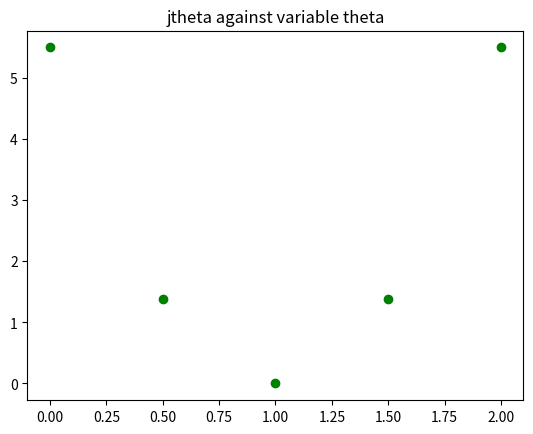

This chart was generated by the following Python code:
from random import *
import numpy as np
import matplotlib.pyplot as plt

def j_theta(x,y,theta,m):
    jtheta = []
    for elt in theta:
        for i in range(m):
            th = [(elt*x[i] - y[i])**2 for i in range(m)]
        jtheta.append(1.0/(2*m) * sum(th))
    return jtheta

def main():
    #parameters for scatter plot
    m = 5 
    x = [i for i in range(1,m+1)]
    y = [i for i in x]
    theta = [2.0,1.5,1.0,0.5,0.0]
    jtheta = j_theta(x,y,theta,m)
    plt.scatter(theta,jtheta,color='g')
    plt.title("jtheta against variable theta")
    plt.show()
    
main()
    
